3-way image classification set "Potato Leaf Disease" from GitHub (rifqicharisma/Belajar_Ai); label vocabulary: early blight, healthy, late blight.

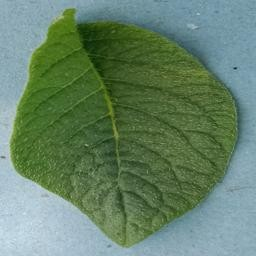
Label: healthy

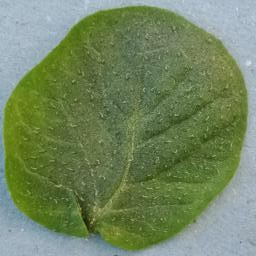
Label: healthy

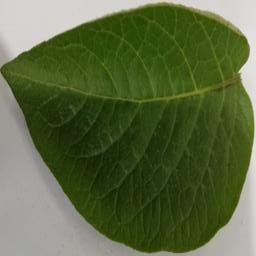
Label: healthy

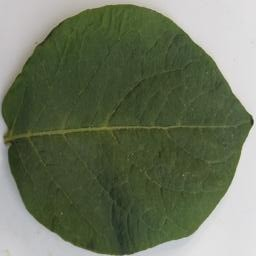
Label: healthy

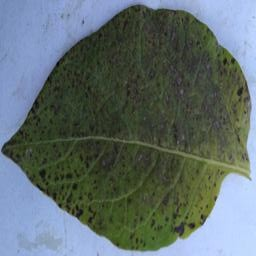
Label: early blight

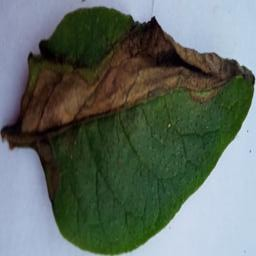
Label: late blight
